Run: headless pygame with SDL's dummy video driver; simulated clock (each Clock.tick advances the game by its frame time, no real sleeping); random seed 0; keys injected as events and as key.get_pressed() state; no mouse input.
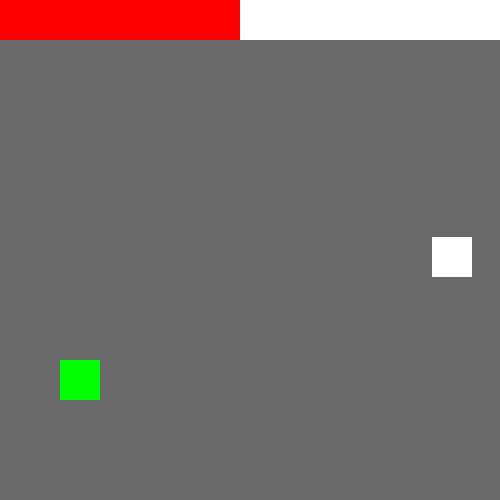
Frame 1 of 4 · flips 1–60 · no input
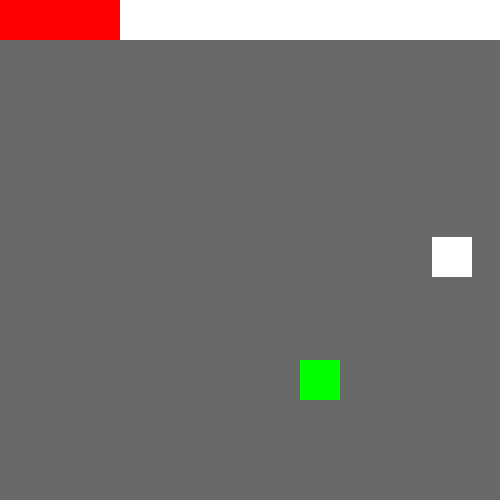
Frame 2 of 4 · flips 61–180 · tapped SPACE, RETURN · held RIGHT (→), D
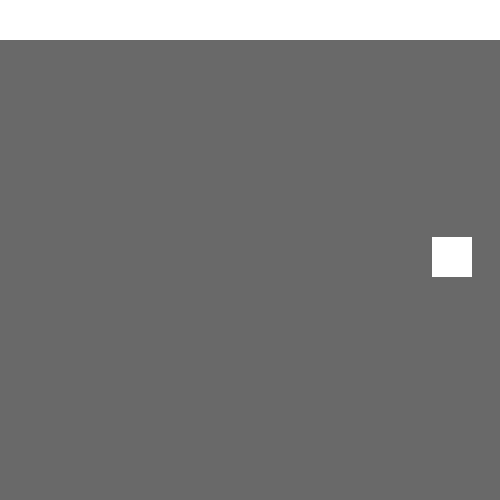
Frame 3 of 4 · flips 181–300 · held DOWN (↓), S
Frame 4 of 4 · flips 301–420 · held LEFT (←), A, UP (↑), W · screen unchanged from frame 3, image omitted

The pygame program that drew these frames:

import pygame
import random
pygame.init()

BLACK = (0, 0, 0)
WHITE = (255, 255, 255)
GREEN = (0, 255, 0)
RED = (255, 0, 0)
BLUE = (0, 0, 255)
GREY = (105,105,105)

size = (500, 500)
screen = pygame.display.set_mode(size)
pygame.mouse.set_visible(False)

pygame.display.set_caption("game")

done = False

clock = pygame.time.Clock()

x = 100
y = 400
width = 40
height = 40
vel = 2
health = 300

healthUpX = random.randint(0, 500 - 40)
healthUpY = random.randint(40, 500 - 40)

while not done:
    for event in pygame.event.get():
        if event.type == pygame.QUIT:
            done = True

    keys = pygame.key.get_pressed()
    
    if keys[pygame.K_LEFT] or keys[pygame.K_a]:
        x -= vel

    if keys[pygame.K_RIGHT] or keys[pygame.K_d]:
        x += vel

    if keys[pygame.K_UP] or keys[pygame.K_w]:
        y -= vel

    if keys[pygame.K_DOWN] or keys[pygame.K_s]:
        y += vel
        
    screen.fill(GREY)

    health -= 1

    player = pygame.draw.rect(screen, GREEN, [x - width, y - height, width, height])
    healthUp = pygame.draw.rect(screen, WHITE, [healthUpX, healthUpY, 40, 40])
    wall = pygame.draw.rect(screen, WHITE, [0, 0, 500, 40])
    healthBar = pygame.draw.rect(screen, RED, [0, 0, health, 40])

    if health <= 0:
        width = 0
        height = 0

    if player.colliderect(healthUp):
        health = 300
        healthUpX = random.randint(0, 500 - 40)
        healthUpY = random.randint(40, 500 - 40)

    pygame.display.flip()
    clock.tick(60)

pygame.quit
